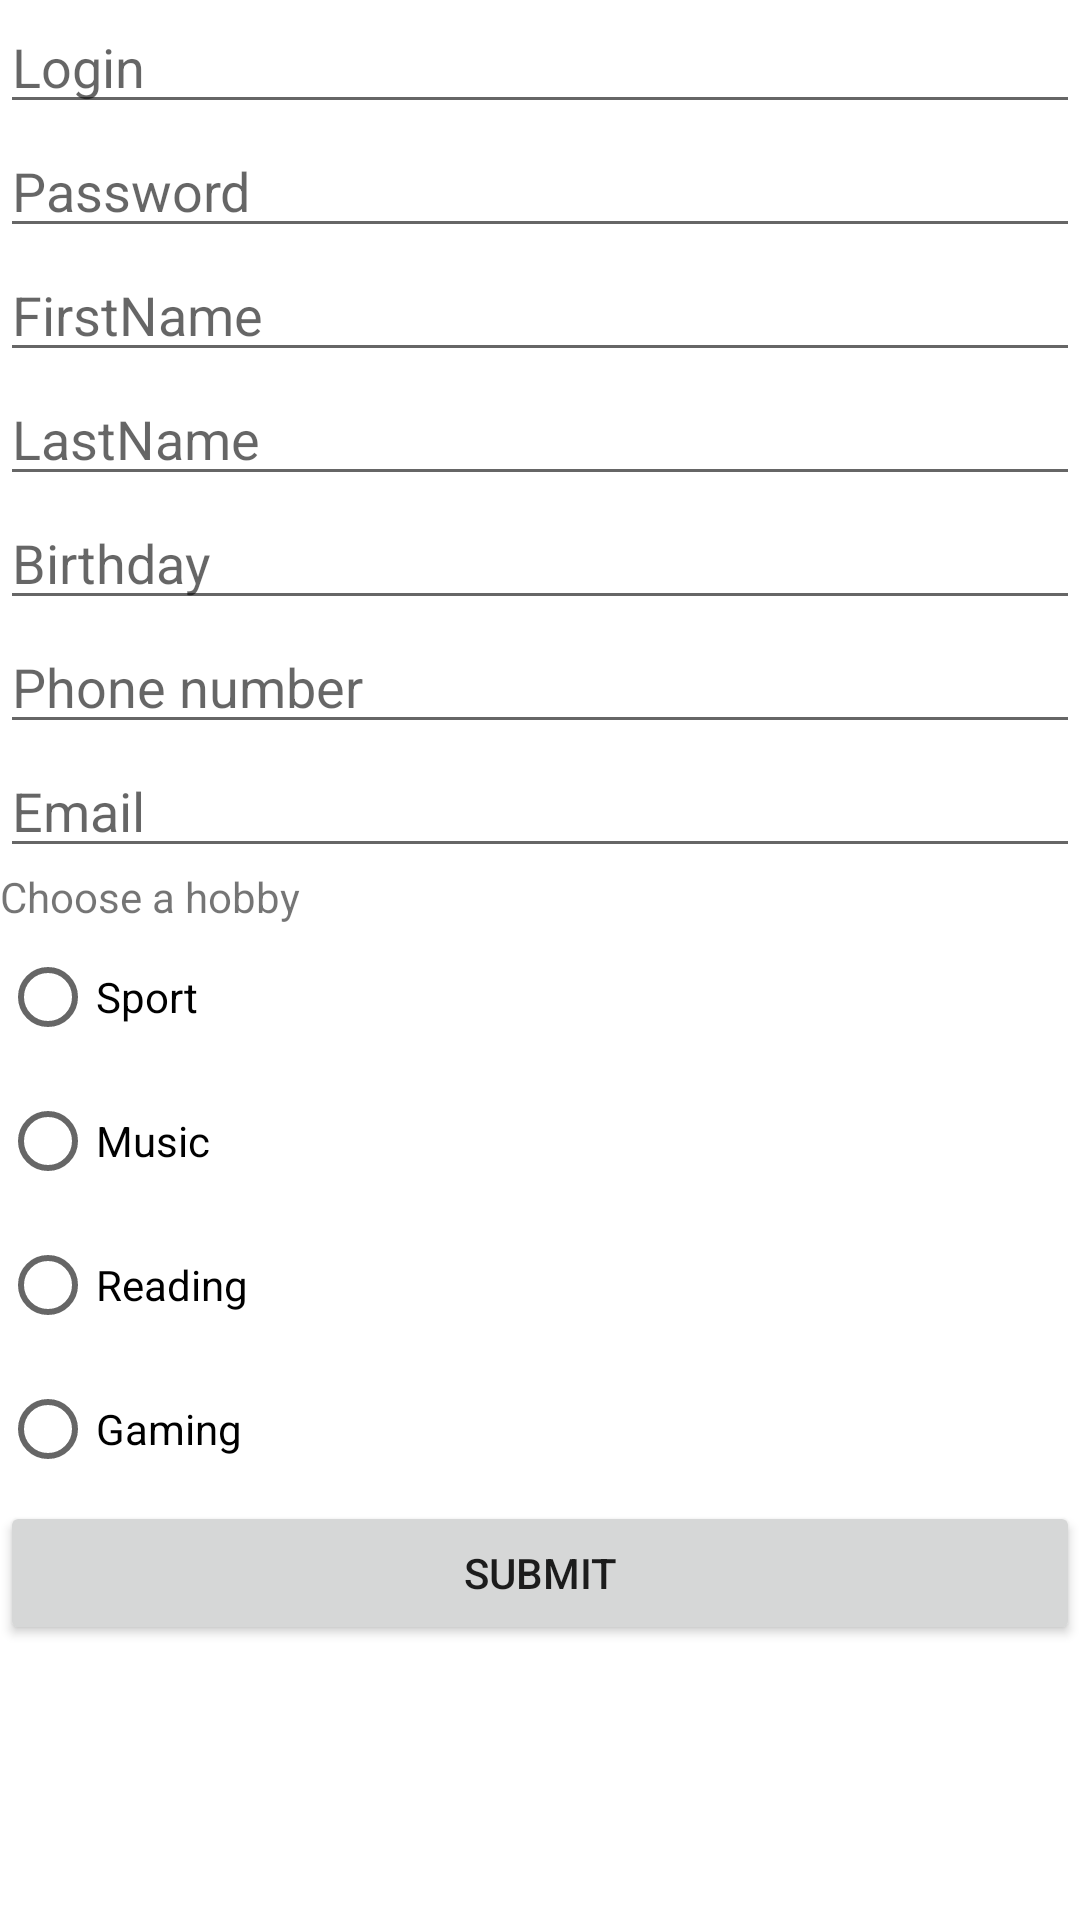

This screen was rendered from an Android layout file. Write that file and the resources it references.
<!-- AndroidManifest.xml: fallback theme Theme.MaterialComponents.DayNight.NoActionBar -->
<!-- res/layout/activity_exo1_fragment1.xml -->
<?xml version="1.0" encoding="utf-8"?>
<LinearLayout xmlns:android="http://schemas.android.com/apk/res/android"
    android:orientation="vertical"
    android:layout_width="match_parent"
    android:layout_height="match_parent">

    <EditText
        android:id="@+id/editTextLogin"
        android:layout_width="match_parent"
        android:layout_height="wrap_content"
        android:ems="10"
        android:inputType="text"
        android:hint="@string/login"
        android:fitsSystemWindows="true"/>

    <EditText
        android:id="@+id/editTextPassword"
        android:layout_width="match_parent"
        android:layout_height="wrap_content"
        android:ems="10"
        android:inputType="textPassword"
        android:hint="@string/password"
        android:fitsSystemWindows="true"/>

    <EditText
        android:id="@+id/editTextTextFirstName"
        android:layout_width="match_parent"
        android:layout_height="wrap_content"
        android:ems="10"
        android:inputType="text"
        android:hint="@string/firstname"
        android:fitsSystemWindows="true"/>

    <EditText
        android:id="@+id/editTextLastName"
        android:layout_width="match_parent"
        android:layout_height="wrap_content"
        android:ems="10"
        android:inputType="text"
        android:hint="@string/lastname"
        android:fitsSystemWindows="true"/>

    <EditText
        android:id="@+id/editTextBirthday"
        android:layout_width="match_parent"
        android:layout_height="wrap_content"
        android:ems="10"
        android:inputType="date"
        android:hint="@string/birthday"
        android:fitsSystemWindows="true"/>

    <EditText
        android:id="@+id/editTextPhone"
        android:layout_width="match_parent"
        android:layout_height="wrap_content"
        android:ems="10"
        android:inputType="phone"
        android:hint="@string/phone_number"
        android:fitsSystemWindows="true"/>

    <EditText
        android:id="@+id/editTextEmail"
        android:layout_width="match_parent"
        android:layout_height="wrap_content"
        android:ems="10"
        android:inputType="textEmailAddress"
        android:hint="@string/email"
        android:fitsSystemWindows="true"/>

    <RadioGroup
        android:layout_width="match_parent"
        android:layout_height="wrap_content"
        android:fitsSystemWindows="true">

        <TextView
            android:id="@+id/textView"
            android:layout_width="match_parent"
            android:layout_height="wrap_content"
            android:text="@string/choose_a_hobby" />

        <RadioButton
            android:id="@+id/radioButtonSport"
            android:layout_width="match_parent"
            android:layout_height="wrap_content"
            android:text="@string/sport" />

        <RadioButton
            android:id="@+id/radioButtonMusic"
            android:layout_width="match_parent"
            android:layout_height="wrap_content"
            android:text="@string/music" />

        <RadioButton
            android:id="@+id/radioButtonReading"
            android:layout_width="match_parent"
            android:layout_height="wrap_content"
            android:text="@string/reading" />

        <RadioButton
            android:id="@+id/radioButtonGaming"
            android:layout_width="match_parent"
            android:layout_height="wrap_content"
            android:text="@string/gaming" />
    </RadioGroup>

    <Button
        android:id="@+id/buttonSubmit"
        android:layout_width="match_parent"
        android:layout_height="wrap_content"
        android:text="@string/submit"
        android:fitsSystemWindows="true"/>
</LinearLayout>
<!-- resources referenced by this layout -->
<resources>
  <string name="birthday">Birthday</string>
  <string name="choose_a_hobby">Choose a hobby</string>
  <string name="email">Email</string>
  <string name="firstname">FirstName</string>
  <string name="gaming">Gaming</string>
  <string name="lastname">LastName</string>
  <string name="login">Login</string>
  <string name="music">Music</string>
  <string name="password">Password</string>
  <string name="phone_number">Phone number</string>
  <string name="reading">Reading</string>
  <string name="sport">Sport</string>
  <string name="submit">Submit</string>
</resources>
